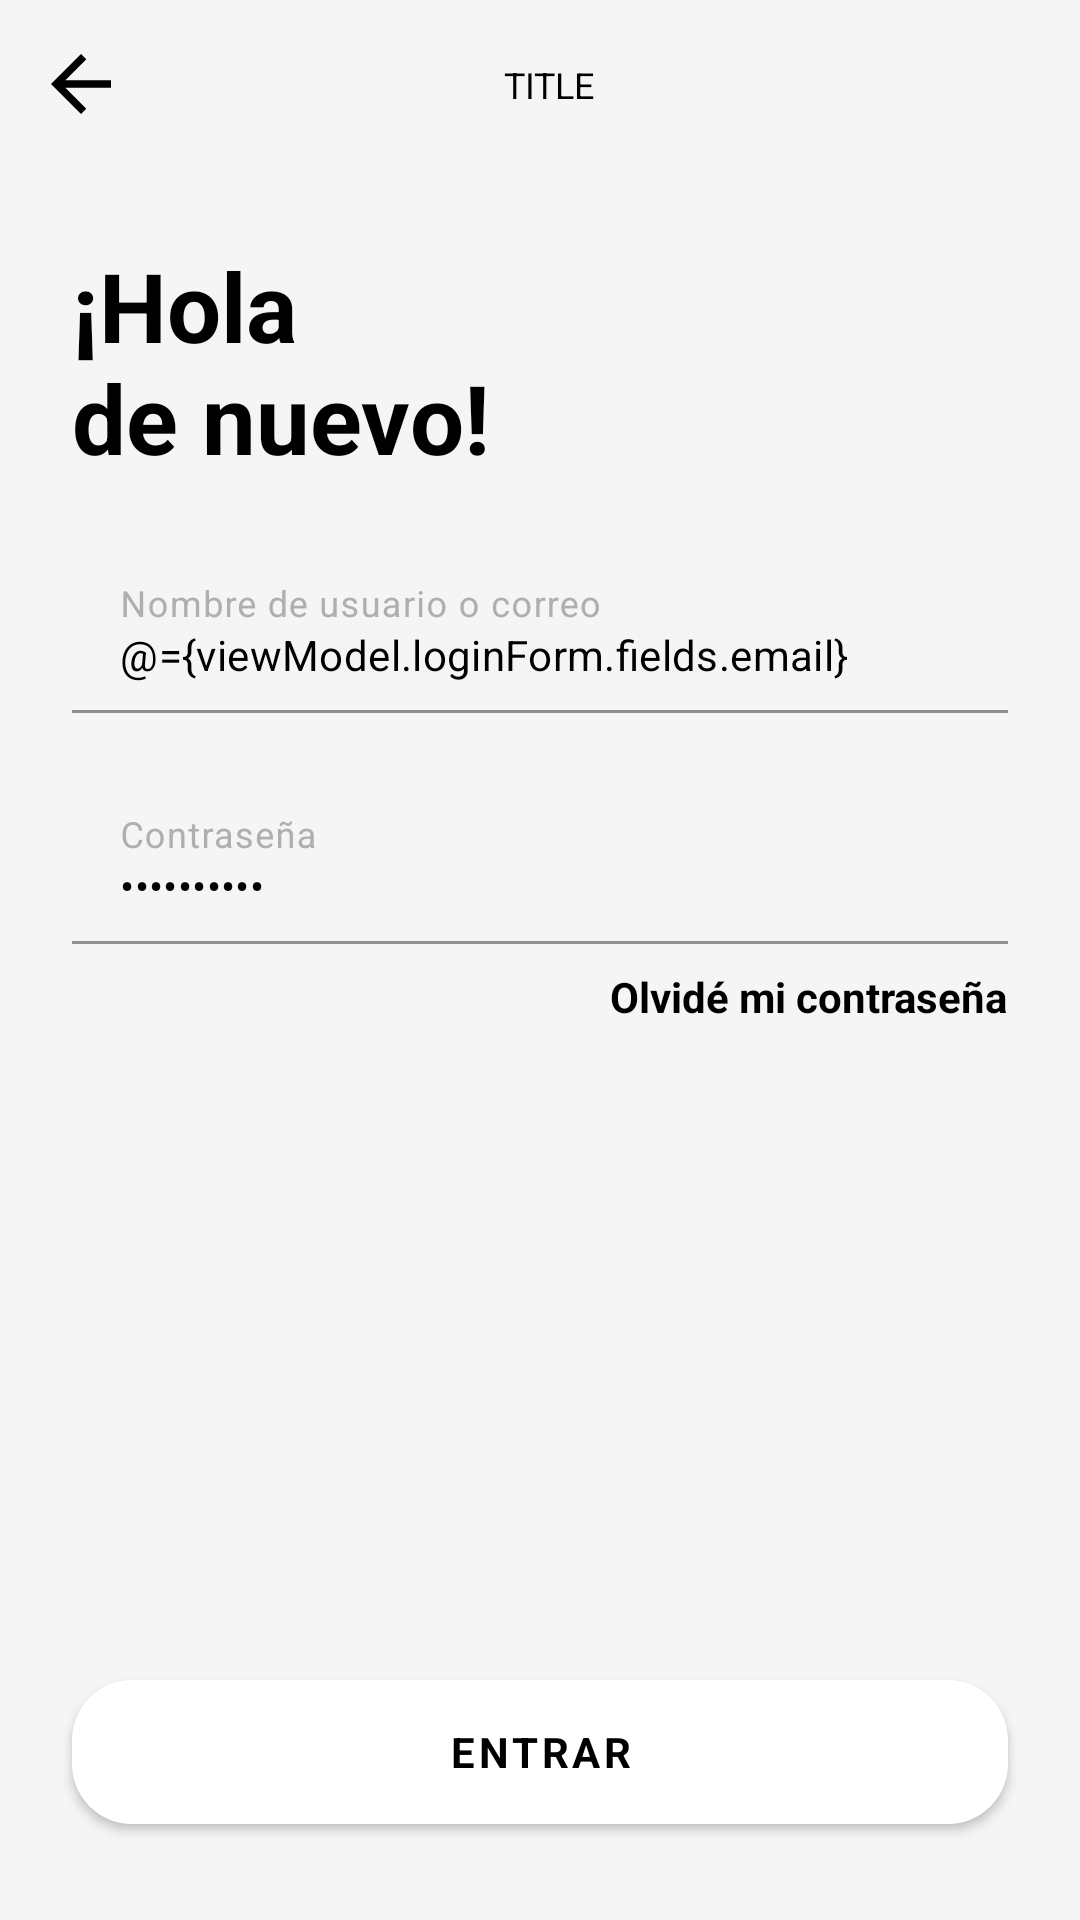

Android layout source for this screen:
<!-- AndroidManifest.xml: application theme Theme.SicloApp -->
<!-- res/layout/login_fragment.xml -->
<?xml version="1.0" encoding="utf-8"?>
<layout xmlns:android="http://schemas.android.com/apk/res/android"
    xmlns:app="http://schemas.android.com/apk/res-auto"
    xmlns:tools="http://schemas.android.com/tools">

    <data>

        <variable
            name="viewModel"
            type="com.siclo.app.ui.login.model.LoginViewModel" />
    </data>


    <androidx.constraintlayout.widget.ConstraintLayout
        android:layout_width="match_parent"
        android:layout_height="match_parent"
        android:background="@color/white_smoke"
        android:clipToPadding="false"
        android:paddingBottom="@dimen/bottom_margin"
        tools:context=".ui.login.view.LoginFragment">

        <include
            android:id="@+id/toolbar"
            layout="@layout/view_toolbar" />


        <androidx.constraintlayout.widget.Guideline
            android:id="@+id/startGuideline"
            android:layout_width="wrap_content"
            android:layout_height="wrap_content"
            android:orientation="vertical"
            app:layout_constraintGuide_begin="@dimen/side_margin" />


        <androidx.constraintlayout.widget.Guideline
            android:id="@+id/endGuideline"
            android:layout_width="wrap_content"
            android:layout_height="wrap_content"
            android:orientation="vertical"
            app:layout_constraintGuide_end="@dimen/side_margin" />

        <TextView
            android:id="@+id/textView2"
            style="@style/TitleText"
            android:layout_width="wrap_content"
            android:layout_height="wrap_content"
            android:text="@string/login_credentials_hello_again"
            app:layout_constraintBottom_toTopOf="@id/textInputLayout"
            app:layout_constraintStart_toStartOf="@id/startGuideline"
            app:layout_constraintTop_toBottomOf="@id/toolbar"
            app:layout_constraintVertical_bias="0.1"
            app:layout_constraintVertical_chainStyle="packed" />

        <com.google.android.material.textfield.TextInputLayout
            android:id="@+id/textInputLayout"
            style="@style/InputLayout"
            error="@{viewModel.loginForm.emailError}"
            android:layout_width="0dp"
            android:layout_height="wrap_content"
            android:layout_marginTop="24dp"
            android:hint="@string/login_credentials_username"
            app:layout_constraintBottom_toTopOf="@id/textInputLayout2"
            app:layout_constraintEnd_toEndOf="@id/endGuideline"
            app:layout_constraintStart_toStartOf="@id/startGuideline"
            app:layout_constraintTop_toBottomOf="@id/textView2">

            <com.google.android.material.textfield.TextInputEditText
                style="@style/InputEditText"
                android:layout_width="match_parent"
                android:layout_height="wrap_content"
                android:inputType="textEmailAddress"
                android:maxLength="200"
                android:text="@={viewModel.loginForm.fields.email}" />
        </com.google.android.material.textfield.TextInputLayout>

        <com.google.android.material.textfield.TextInputLayout
            android:id="@+id/textInputLayout2"
            style="@style/InputLayout"
            error="@{viewModel.loginForm.passwordError}"
            android:layout_width="0dp"
            android:layout_height="wrap_content"
            android:layout_marginTop="24dp"
            android:hint="@string/password"
            app:layout_constraintBottom_toTopOf="@id/textView3"
            app:layout_constraintEnd_toStartOf="@id/endGuideline"
            app:layout_constraintStart_toStartOf="@id/startGuideline"
            app:layout_constraintTop_toBottomOf="@id/textInputLayout">

            <com.google.android.material.textfield.TextInputEditText
                style="@style/InputEditText"
                android:layout_width="match_parent"
                android:layout_height="wrap_content"
                android:inputType="textPassword"
                android:maxLength="10"
                android:text="@={viewModel.loginForm.fields.password}" />
        </com.google.android.material.textfield.TextInputLayout>

        <TextView
            android:id="@+id/textView3"
            style="@style/ActionText"
            android:layout_width="wrap_content"
            android:layout_height="wrap_content"
            android:layout_marginTop="8dp"
            android:text="@string/login_credentials_forgotten_password"
            app:layout_constraintBottom_toTopOf="@id/btnLoginCredentialsEnter"
            app:layout_constraintEnd_toStartOf="@id/endGuideline"
            app:layout_constraintTop_toBottomOf="@id/textInputLayout2" />

        <Button
            android:id="@+id/btnLoginCredentialsEnter"
            style="@style/PrimaryButton"
            android:layout_width="0dp"
            android:layout_height="wrap_content"
            android:onClick="@{() -> viewModel.performLogin()}"
            android:text="@string/login_credentials_enter"
            app:layout_constraintBottom_toBottomOf="parent"
            app:layout_constraintEnd_toEndOf="@id/endGuideline"
            app:layout_constraintStart_toStartOf="@id/startGuideline" />


    </androidx.constraintlayout.widget.ConstraintLayout>


</layout>
<!-- res/layout/view_toolbar.xml (included above) -->
<?xml version="1.0" encoding="utf-8"?>
<androidx.constraintlayout.widget.ConstraintLayout xmlns:android="http://schemas.android.com/apk/res/android"
    xmlns:app="http://schemas.android.com/apk/res-auto"
    xmlns:tools="http://schemas.android.com/tools"
    android:layout_width="match_parent"
    android:layout_height="?attr/actionBarSize"
    tools:background="@color/white_smoke">

    <ImageButton
        android:id="@+id/btnBackAction"
        style="@style/Base.Widget.AppCompat.ActionButton"
        android:layout_width="wrap_content"
        android:layout_height="wrap_content"
        app:layout_constraintBottom_toBottomOf="parent"
        app:layout_constraintStart_toStartOf="parent"
        app:layout_constraintTop_toTopOf="parent"
        app:srcCompat="@drawable/ic_arrow_back"
        tools:ignore="ContentDescription" />

    <TextView
        android:id="@+id/tvDescription"
        style="@style/HeaderText"
        android:layout_width="0dp"
        android:layout_height="wrap_content"
        android:layout_marginEnd="@dimen/abc_action_button_min_width_material"
        app:layout_constraintBottom_toBottomOf="parent"
        app:layout_constraintEnd_toEndOf="parent"
        app:layout_constraintStart_toEndOf="@id/btnBackAction"
        app:layout_constraintTop_toTopOf="parent"
        tools:text="Title" />

</androidx.constraintlayout.widget.ConstraintLayout>
<!-- resources referenced by this layout -->
<resources>
  <color name="white_smoke">#FFF5F5F5</color>
  <dimen name="bottom_margin">32dp</dimen>
  <dimen name="side_margin">24dp</dimen>
  <!-- drawable ic_arrow_back (drawable) -->
  <vector xmlns:android="http://schemas.android.com/apk/res/android"
      android:width="30dp"
      android:height="30dp"
      android:tint="@android:color/black"
      android:viewportWidth="24"
      android:viewportHeight="24">
      <path
          android:fillColor="@android:color/white"
          android:pathData="M20,11H7.83l5.59,-5.59L12,4l-8,8 8,8 1.41,-1.41L7.83,13H20v-2z" />
  </vector>
  <string name="login_credentials_enter">Entrar</string>
  <string name="login_credentials_forgotten_password">Olvidé mi contraseña</string>
  <string name="login_credentials_hello_again">¡Hola \nde nuevo!</string>
  <string name="login_credentials_username">Nombre de usuario o correo</string>
  <string name="password">Contraseña</string>
  <style name="ActionText" parent="Widget.MaterialComponents.TextView">
          <item name="android:textColor">@android:color/black</item>
          <item name="android:textStyle">bold</item>
          <item name="android:textSize">14sp</item>
      </style>
  <style name="HeaderText" parent="Widget.MaterialComponents.TextView">
          <item name="android:textAllCaps">true</item>
          <item name="android:textColor">@android:color/black</item>
          <item name="android:textSize">12sp</item>
          <item name="android:gravity">center</item>
      </style>
  <style name="InputEditText">
          <item name="android:textColor">@android:color/black</item>
          <item name="android:textSize">14sp</item>
      </style>
  <style name="InputLayout">
          <item name="android:textColorHint">@color/silver</item>
          <item name="hintTextColor">@color/silver</item>
          <item name="boxBackgroundColor">@color/white_smoke</item>
          <item name="boxStrokeColor">@color/silver</item>
      </style>
  <style name="PrimaryButton" parent="Widget.MaterialComponents.Button">
          <item name="android:height">40dp</item>
          <item name="android:background">@drawable/bg_primary_button</item>
          <item name="android:elevation">@dimen/default_elevation</item>
          <item name="android:textStyle">bold</item>
          <item name="backgroundTint">@android:color/white</item>
          <item name="boxStrokeColor">@color/silver</item>
      </style>
  <style name="TitleText" parent="Widget.MaterialComponents.TextView">
          <item name="android:textColor">@android:color/black</item>
          <item name="android:textStyle">bold</item>
          <item name="android:textSize">32sp</item>
      </style>
  <style name="Theme.SicloApp" parent="Theme.MaterialComponents.NoActionBar">
          <item name="android:fontFamily">sans-serif</item>
          <item name="android:background">@null</item>
          <item name="colorPrimary">@color/silver</item>
      </style>
  <color name="silver">#AFAFAF</color>
  <!-- drawable bg_primary_button (drawable) -->
  <?xml version="1.0" encoding="utf-8"?>
  <shape xmlns:android="http://schemas.android.com/apk/res/android">
  
      <solid android:color="@color/white_smoke" />
      <corners android:radius="20dp" />
  </shape>
  <dimen name="default_elevation">20dp</dimen>
</resources>
